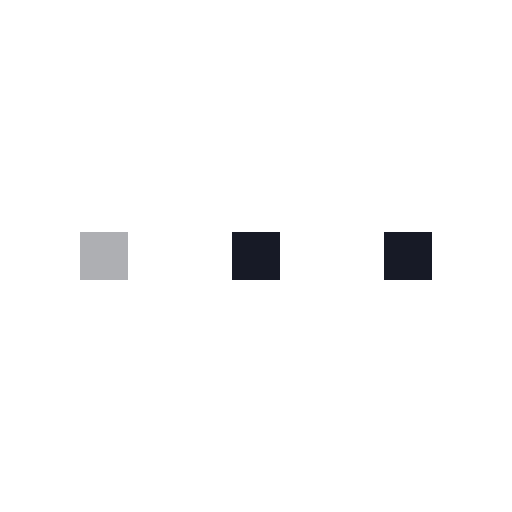
t = 0.00 s
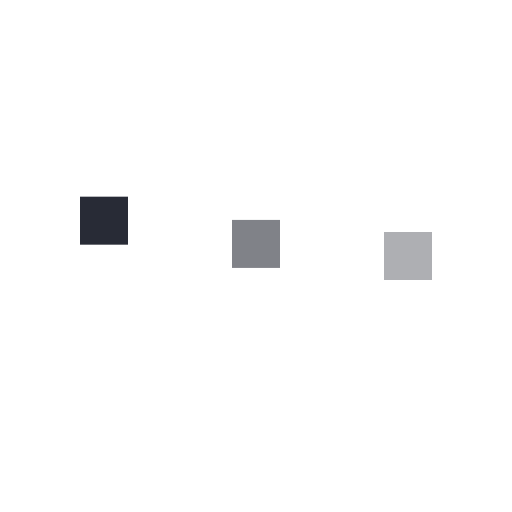
t = 0.32 s
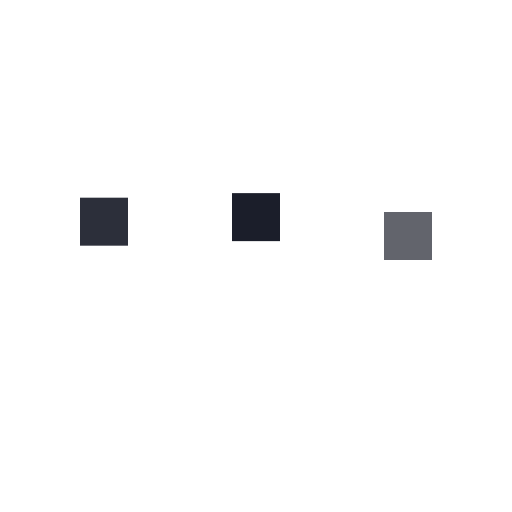
t = 0.53 s
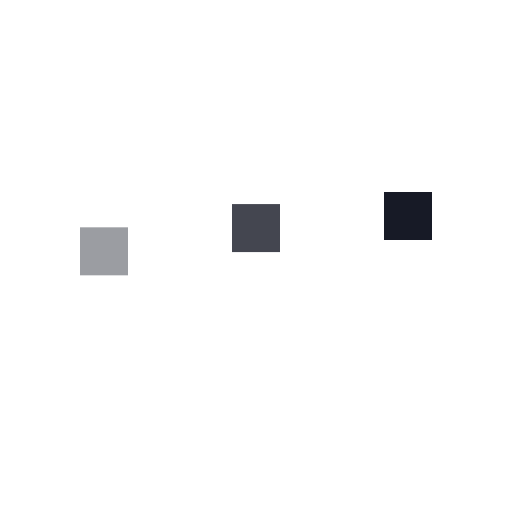
t = 0.74 s
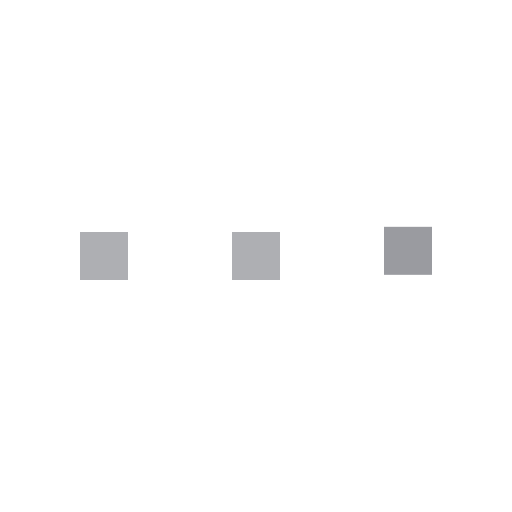
t = 1.06 s
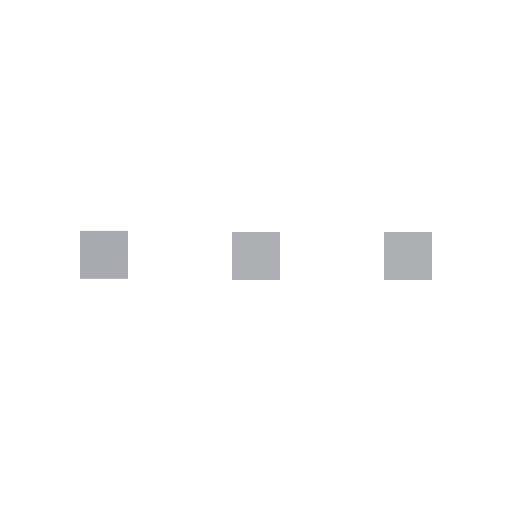
t = 1.25 s

The animated SVG that drew these frames (rendered in a browser with its animation timeline set to each time). Animation: 1 CSS @keyframes rule; one cycle of 1.52 s, repeats indefinitely.

<svg xmlns="http://www.w3.org/2000/svg" width="64" height="64" viewBox="0 0 64 64" style="color:#171A26;fill:currentColor"><title>加载</title><style>.a{animation:a 1200ms ease-in-out infinite}.b{animation-delay:160ms}.c{animation-delay:320ms}@keyframes a{0%,70%,100%{opacity:.35;transform:translateY(0)}35%{opacity:1;transform:translateY(-5px)}}@media(prefers-reduced-motion:reduce){*{animation:none!important}.p{display:none}}</style><g><rect class="a" x="10" y="29" width="6" height="6"/><rect class="a b" x="29" y="29" width="6" height="6"/><rect class="a c" x="48" y="29" width="6" height="6"/></g></svg>
